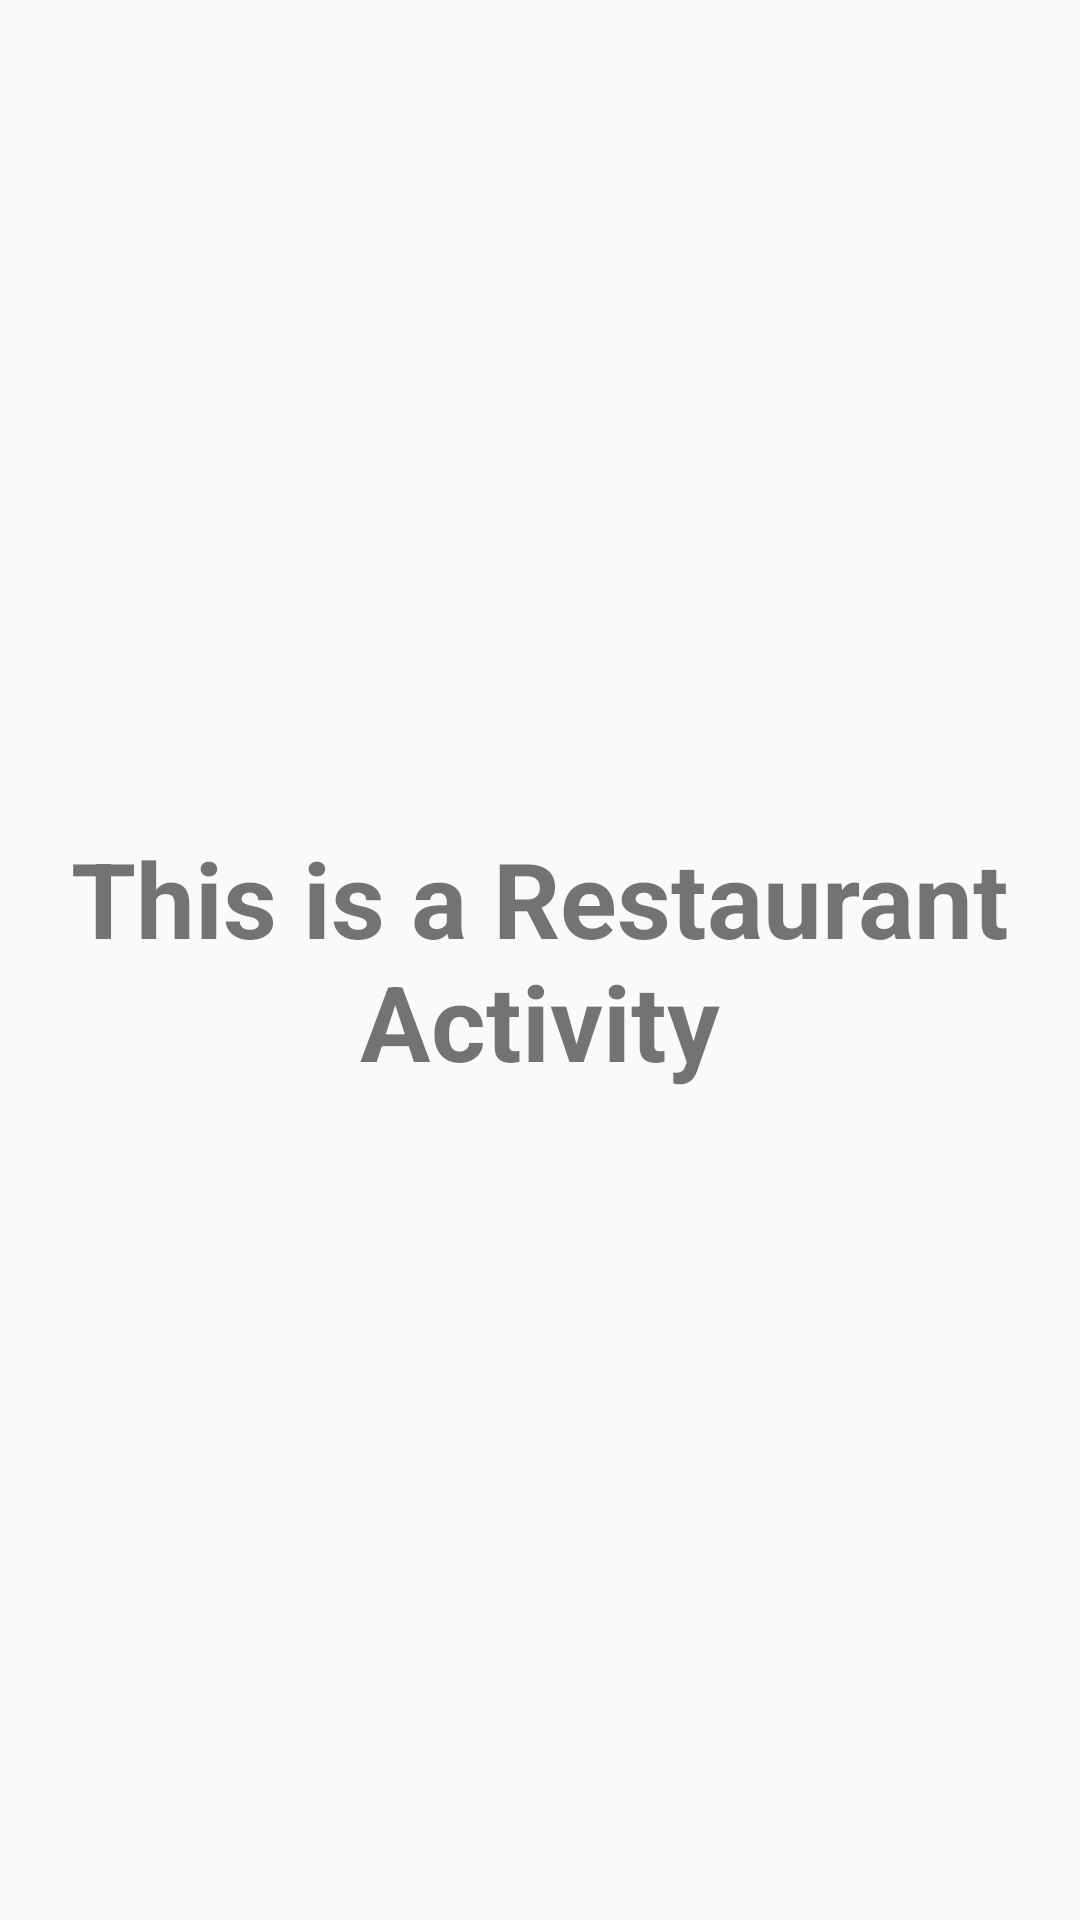

Android layout source for this screen:
<!-- AndroidManifest.xml: application theme Theme.CardView -->
<!-- res/layout/activity_restaurant.xml -->
<?xml version="1.0" encoding="utf-8"?>
<LinearLayout xmlns:android="http://schemas.android.com/apk/res/android"
    xmlns:app="http://schemas.android.com/apk/res-auto"
    xmlns:tools="http://schemas.android.com/tools"
    android:layout_width="match_parent"
    android:layout_height="match_parent"
    tools:context=".RestaurantActivity">

    <TextView
        android:layout_width="match_parent"
        android:layout_height="match_parent"
        android:text="This is a Restaurant Activity"
        android:textStyle="bold"
        android:textSize="35sp"
        android:gravity="center"
        />


</LinearLayout>
<!-- resources referenced by this layout -->
<resources>
  <style name="Theme.CardView" parent="Base.Theme.CardView" />
  <style name="Base.Theme.CardView" parent="Theme.AppCompat.DayNight.DarkActionBar">
          
          
      </style>
</resources>
